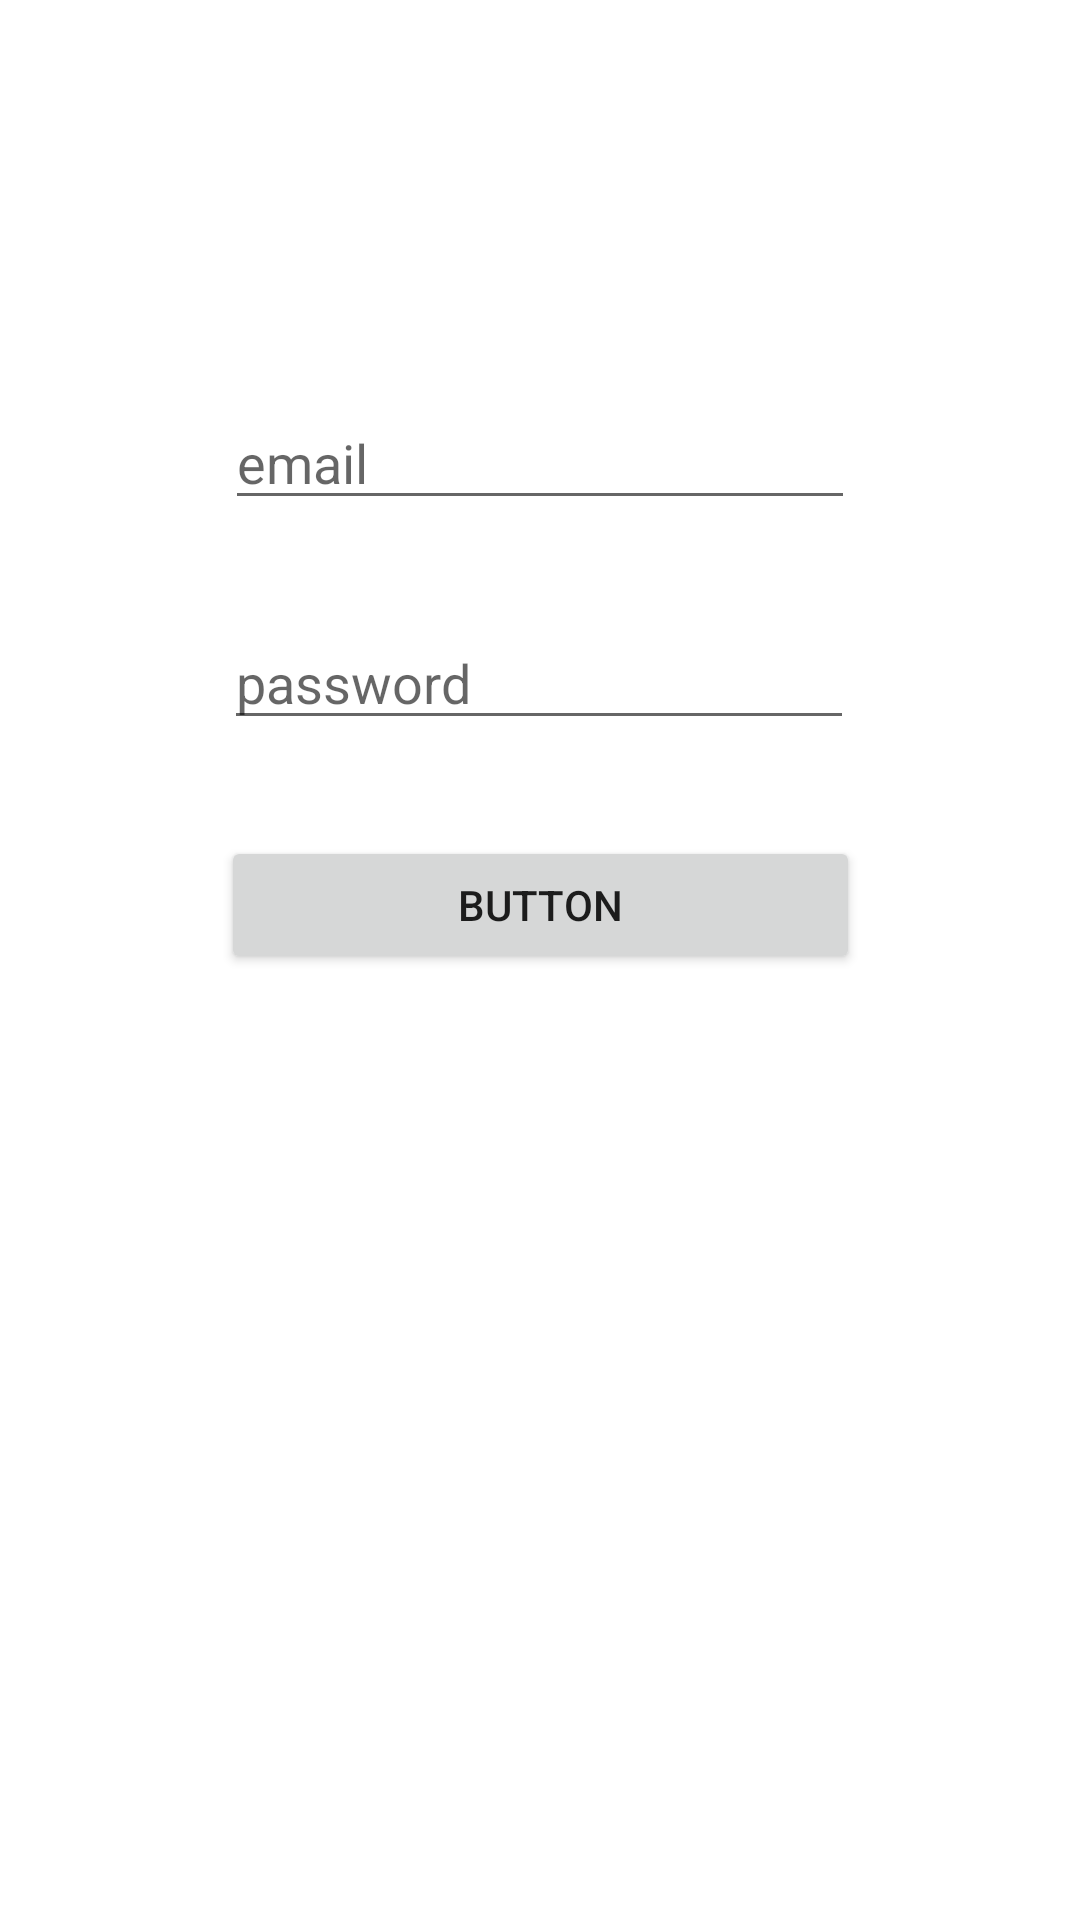

Android layout source for this screen:
<!-- AndroidManifest.xml: application theme AppTheme -->
<!-- res/layout/activity_login.xml -->
<?xml version="1.0" encoding="utf-8"?>
<android.support.constraint.ConstraintLayout xmlns:android="http://schemas.android.com/apk/res/android"
    xmlns:app="http://schemas.android.com/apk/res-auto"
    xmlns:tools="http://schemas.android.com/tools"
    android:layout_width="match_parent"
    android:layout_height="match_parent"
    android:background="@android:color/white"
    tools:context="com.example.martinruiz.appcopio.activities.LoginActivity">

    <EditText
        android:id="@+id/login_et_email"
        android:layout_width="wrap_content"
        android:layout_height="wrap_content"
        android:layout_marginEnd="8dp"
        android:layout_marginStart="8dp"
        android:layout_marginTop="132dp"
        android:ems="10"
        android:hint="email"
        android:inputType="textPersonName"
        app:layout_constraintEnd_toEndOf="parent"
        app:layout_constraintStart_toStartOf="parent"
        app:layout_constraintTop_toTopOf="parent" />

    <EditText
        android:id="@+id/editText2"
        android:layout_width="wrap_content"
        android:layout_height="wrap_content"
        android:layout_marginEnd="8dp"
        android:layout_marginStart="8dp"
        android:layout_marginTop="32dp"
        android:ems="10"
        android:hint="password"
        android:inputType="textPersonName"
        app:layout_constraintEnd_toEndOf="parent"
        app:layout_constraintHorizontal_bias="0.497"
        app:layout_constraintStart_toStartOf="parent"
        app:layout_constraintTop_toBottomOf="@+id/login_et_email" />

    <Button
        android:id="@+id/button2"
        android:layout_width="213dp"
        android:layout_height="46dp"
        android:layout_marginEnd="8dp"
        android:layout_marginStart="8dp"
        android:layout_marginTop="32dp"
        android:text="Button"
        app:layout_constraintEnd_toEndOf="parent"
        app:layout_constraintStart_toStartOf="parent"
        app:layout_constraintTop_toBottomOf="@+id/editText2" />
</android.support.constraint.ConstraintLayout>
<!-- resources referenced by this layout -->
<resources>
  <style name="AppTheme" parent="Theme.AppCompat.Light.DarkActionBar">
          
          <item name="colorPrimary">@color/colorPrimary</item>
          <item name="colorPrimaryDark">@color/colorPrimaryDark</item>
          <item name="colorAccent">@color/colorAccent</item>
      </style>
  <!-- not gathered from this repository: default colours our renderer supplied (Android Studio template values) -->
  <color name="colorPrimary">#FF6200EE</color>
  <color name="colorPrimaryDark">#FF3700B3</color>
  <color name="colorAccent">#FF03DAC5</color>
</resources>
